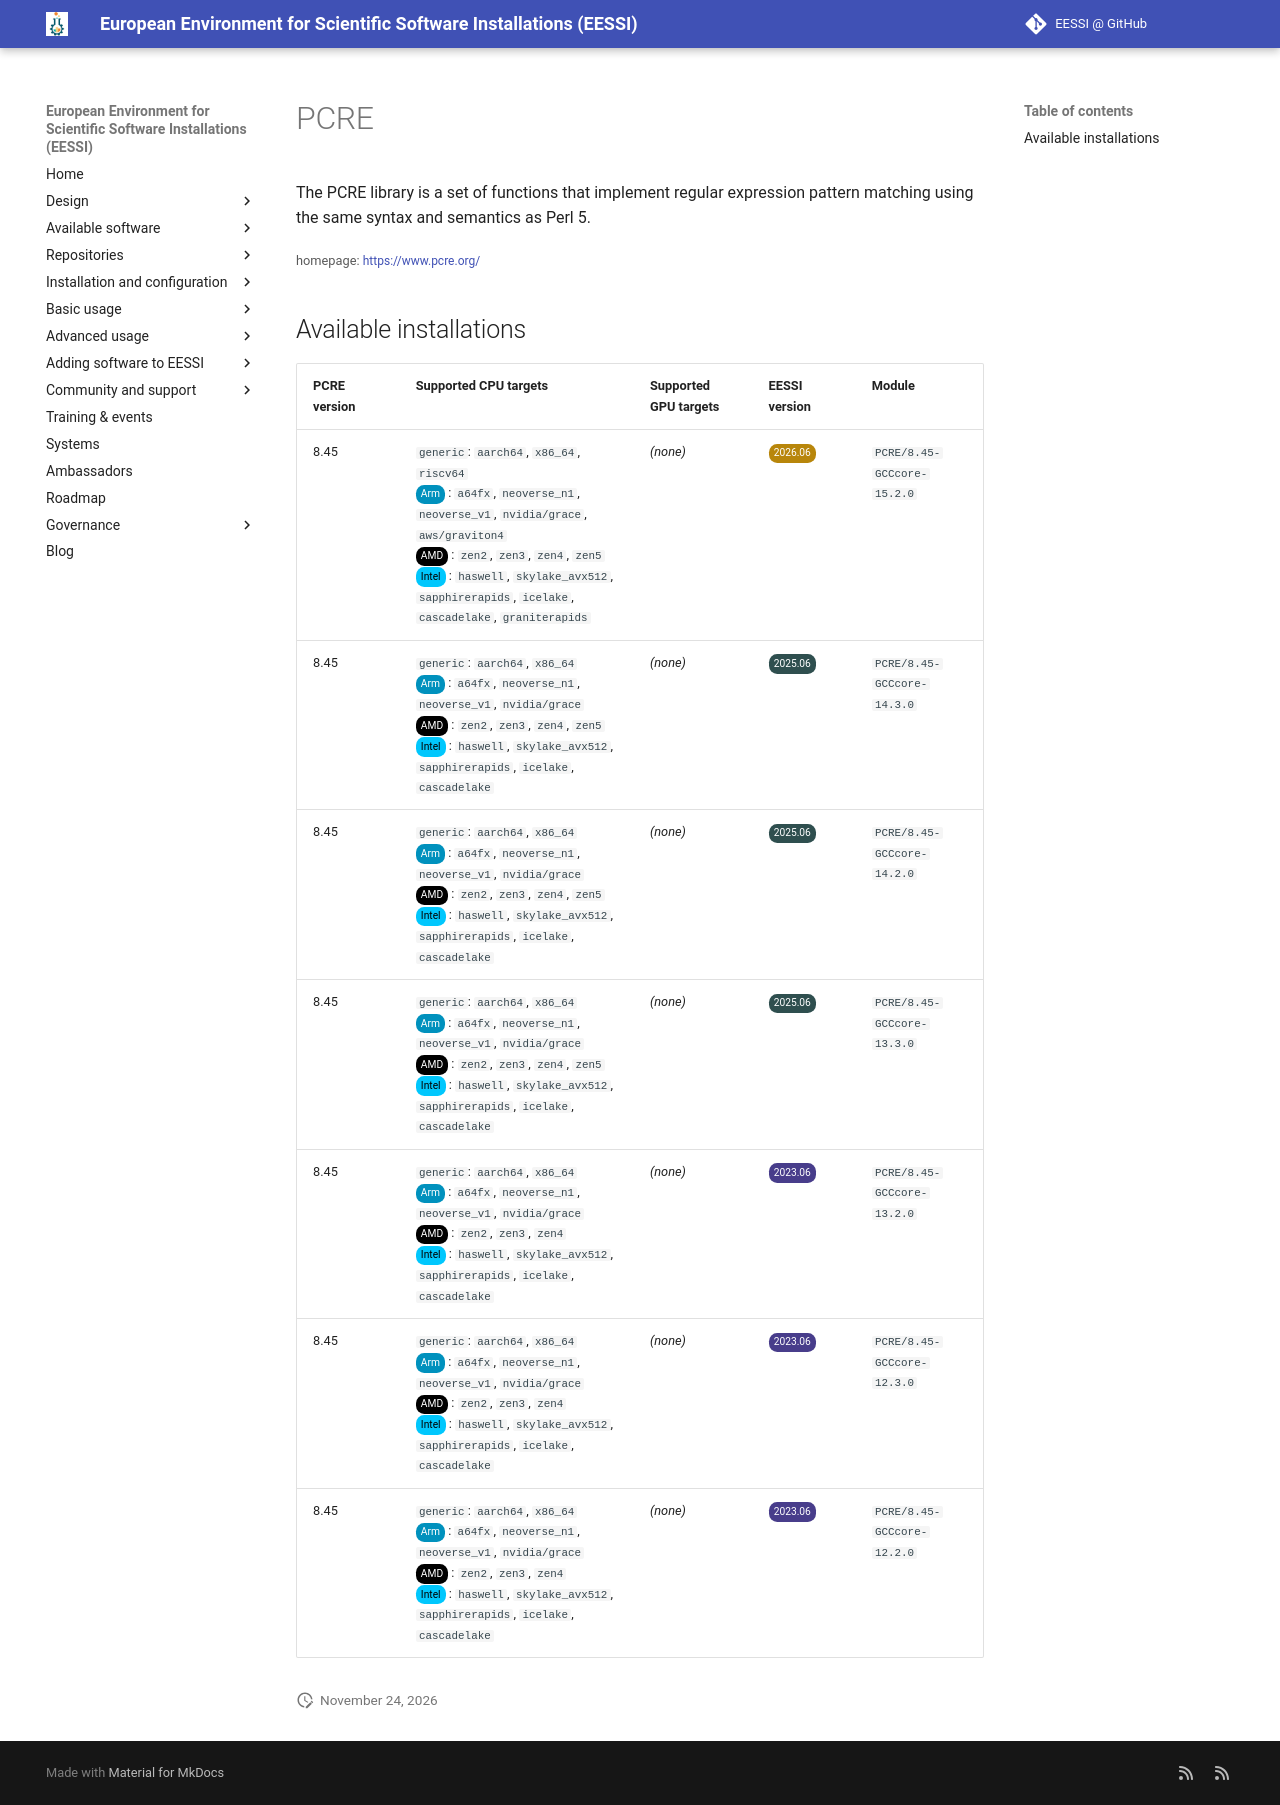

repository: EESSI/docs · page: available_software/detail/PCRE/index.html · generator: mkdocs

---
json_ld:
  '@context': https://schema.org
  '@type': SoftwareApplication
  applicationCategory: DeveloperApplication
  description: "\n The PCRE library is a set of functions that implement regular expression\n\
    \ pattern matching using the same syntax and semantics as Perl 5.\n"
  license: Not confirmed
  name: PCRE
  offers:
    '@type': Offer
    price: 0
  operatingSystem: LINUX
  review:
    '@type': Review
    author:
      '@type': Organization
      name: EESSI
    reviewBody: Application has been successfully made available on all architectures
      supported by EESSI
    reviewRating:
      '@type': Rating
      ratingValue: 5
  softwareRequirements: See https://www.eessi.io/docs/ for how to make EESSI available
    on your system
  softwareVersion: '[''8.45'']'
  url: https://www.pcre.org/
---
# PCRE



 The PCRE library is a set of functions that implement regular expression
 pattern matching using the same syntax and semantics as Perl 5.


<small>homepage: </small><span class="software-link">[https://www.pcre.org/](https://www.pcre.org/)</span>

## Available installations


|PCRE version|Supported CPU targets|Supported GPU targets|EESSI version|Module|
| --- | --- | --- | --- | --- |
|8.45|`generic`: `aarch64`, `x86_64`, `riscv64`<br/><span class="software-cpu-arm">Arm</span>: `a64fx`, `neoverse_n1`, `neoverse_v1`, `nvidia/grace`, `aws/graviton4`<br/><span class="software-cpu-amd">AMD</span>: `zen2`, `zen3`, `zen4`, `zen5`<br/><span class="software-cpu-intel">Intel</span>: `haswell`, `skylake_avx512`, `sapphirerapids`, `icelake`, `cascadelake`, `graniterapids`<br/>|*(none)*|<span class="software-eessi-version-202606">2026.06</span>|`PCRE/8.45-GCCcore-15.2.0`|
|8.45|`generic`: `aarch64`, `x86_64`<br/><span class="software-cpu-arm">Arm</span>: `a64fx`, `neoverse_n1`, `neoverse_v1`, `nvidia/grace`<br/><span class="software-cpu-amd">AMD</span>: `zen2`, `zen3`, `zen4`, `zen5`<br/><span class="software-cpu-intel">Intel</span>: `haswell`, `skylake_avx512`, `sapphirerapids`, `icelake`, `cascadelake`<br/>|*(none)*|<span class="software-eessi-version-202506">2025.06</span>|`PCRE/8.45-GCCcore-14.3.0`|
|8.45|`generic`: `aarch64`, `x86_64`<br/><span class="software-cpu-arm">Arm</span>: `a64fx`, `neoverse_n1`, `neoverse_v1`, `nvidia/grace`<br/><span class="software-cpu-amd">AMD</span>: `zen2`, `zen3`, `zen4`, `zen5`<br/><span class="software-cpu-intel">Intel</span>: `haswell`, `skylake_avx512`, `sapphirerapids`, `icelake`, `cascadelake`<br/>|*(none)*|<span class="software-eessi-version-202506">2025.06</span>|`PCRE/8.45-GCCcore-14.2.0`|
|8.45|`generic`: `aarch64`, `x86_64`<br/><span class="software-cpu-arm">Arm</span>: `a64fx`, `neoverse_n1`, `neoverse_v1`, `nvidia/grace`<br/><span class="software-cpu-amd">AMD</span>: `zen2`, `zen3`, `zen4`, `zen5`<br/><span class="software-cpu-intel">Intel</span>: `haswell`, `skylake_avx512`, `sapphirerapids`, `icelake`, `cascadelake`<br/>|*(none)*|<span class="software-eessi-version-202506">2025.06</span>|`PCRE/8.45-GCCcore-13.3.0`|
|8.45|`generic`: `aarch64`, `x86_64`<br/><span class="software-cpu-arm">Arm</span>: `a64fx`, `neoverse_n1`, `neoverse_v1`, `nvidia/grace`<br/><span class="software-cpu-amd">AMD</span>: `zen2`, `zen3`, `zen4`<br/><span class="software-cpu-intel">Intel</span>: `haswell`, `skylake_avx512`, `sapphirerapids`, `icelake`, `cascadelake`<br/>|*(none)*|<span class="software-eessi-version-202306">2023.06</span>|`PCRE/8.45-GCCcore-13.2.0`|
|8.45|`generic`: `aarch64`, `x86_64`<br/><span class="software-cpu-arm">Arm</span>: `a64fx`, `neoverse_n1`, `neoverse_v1`, `nvidia/grace`<br/><span class="software-cpu-amd">AMD</span>: `zen2`, `zen3`, `zen4`<br/><span class="software-cpu-intel">Intel</span>: `haswell`, `skylake_avx512`, `sapphirerapids`, `icelake`, `cascadelake`<br/>|*(none)*|<span class="software-eessi-version-202306">2023.06</span>|`PCRE/8.45-GCCcore-12.3.0`|
|8.45|`generic`: `aarch64`, `x86_64`<br/><span class="software-cpu-arm">Arm</span>: `a64fx`, `neoverse_n1`, `neoverse_v1`, `nvidia/grace`<br/><span class="software-cpu-amd">AMD</span>: `zen2`, `zen3`, `zen4`<br/><span class="software-cpu-intel">Intel</span>: `haswell`, `skylake_avx512`, `sapphirerapids`, `icelake`, `cascadelake`<br/>|*(none)*|<span class="software-eessi-version-202306">2023.06</span>|`PCRE/8.45-GCCcore-12.2.0`|
